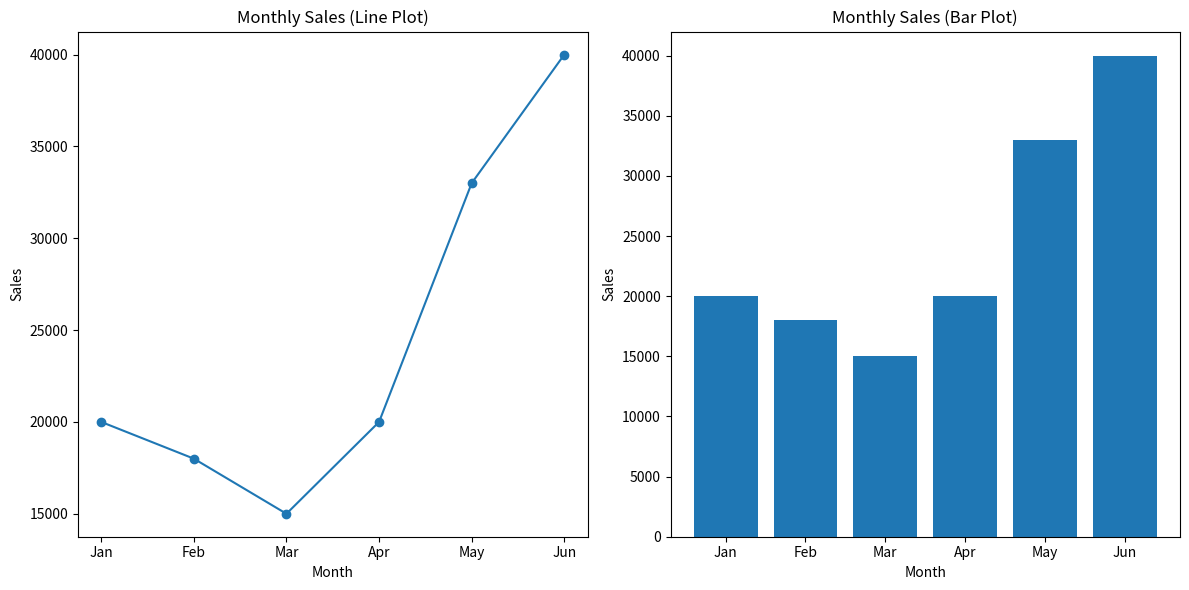

Here is the Python script that generated this plot:
import matplotlib.pyplot as plt
months = ['Jan', 'Feb', 'Mar', 'Apr', 'May', 'Jun']
sales = [20000, 18000, 15000, 20000, 33000, 40000]
fig, (ax1, ax2) = plt.subplots(1, 2, figsize=(12, 6))
ax1.plot(months, sales, marker='o')
ax1.set_title('Monthly Sales (Line Plot)')
ax1.set_xlabel('Month')
ax1.set_ylabel('Sales')
ax2.bar(months, sales)
ax2.set_title('Monthly Sales (Bar Plot)')
ax2.set_xlabel('Month')
ax2.set_ylabel('Sales')
plt.tight_layout()
plt.show()
